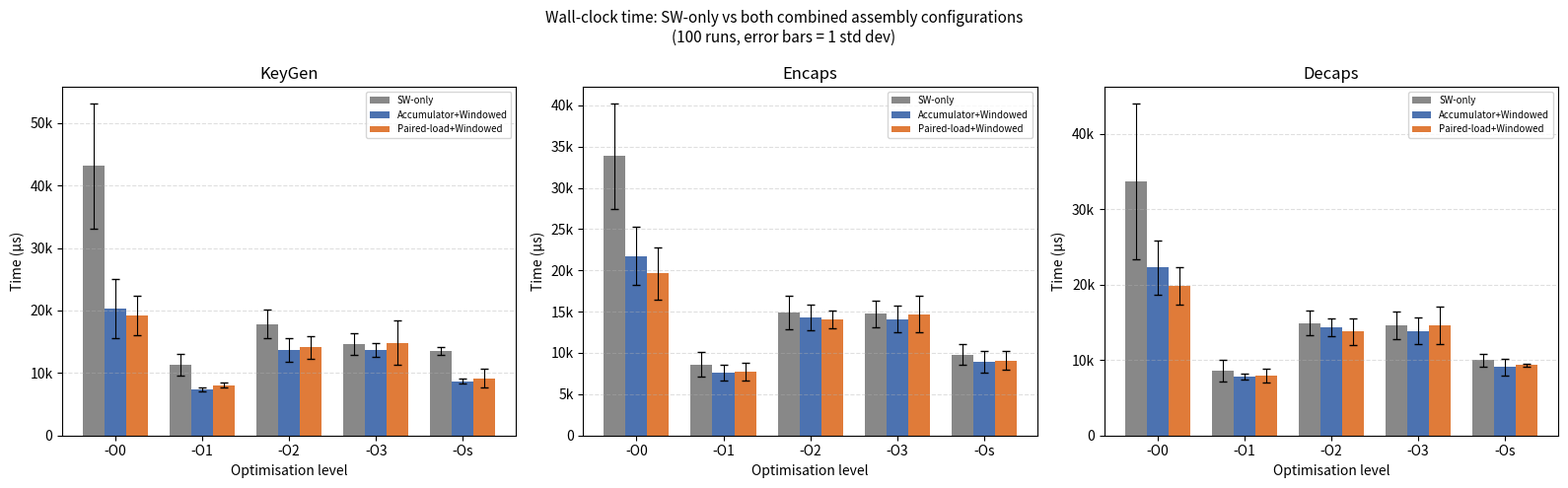
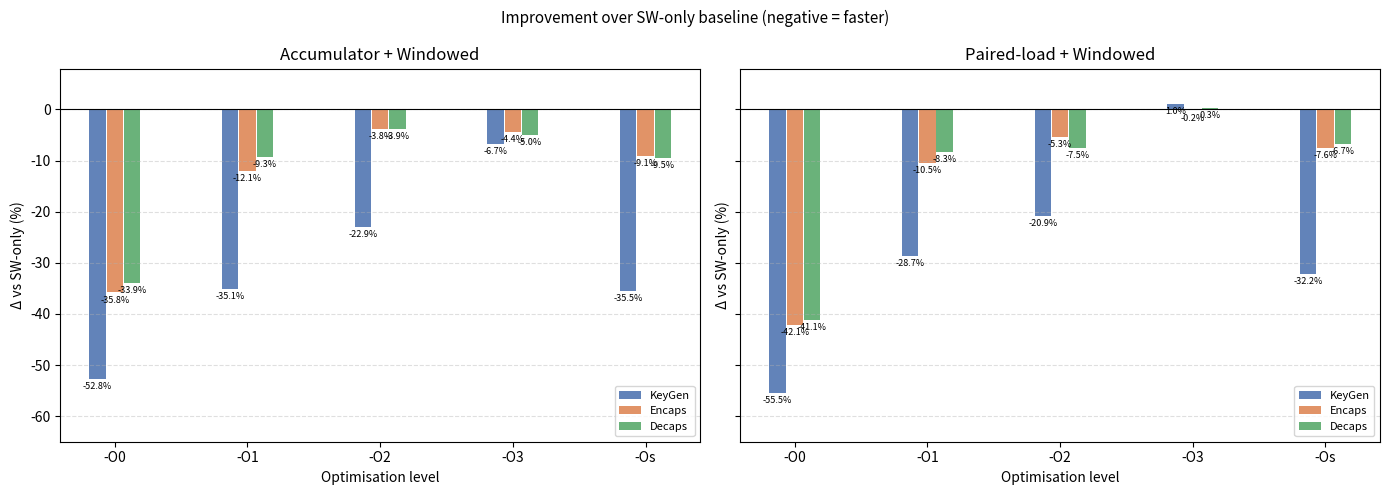
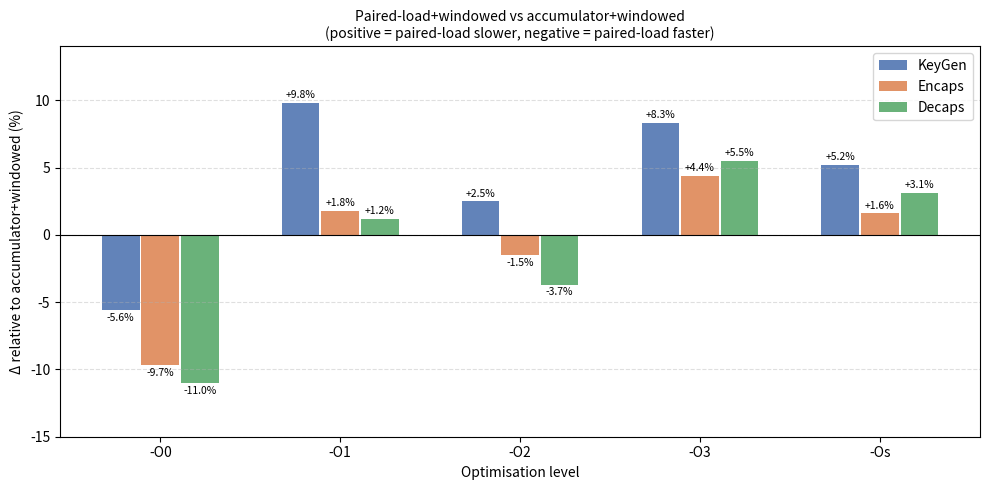

These charts were generated, in order, by the following Python code:
# plot_section67.py  ← three plots for section 6.7

import matplotlib.pyplot as plt
import matplotlib.ticker as mticker
import numpy as np

OPT = ['-O0', '-O1', '-O2', '-O3', '-Os']
x   = np.arange(len(OPT))

# ── Data ──────────────────────────────────────────────────────────────────────
sw_keygen  = [43131.2, 11317.8, 17808.6, 14657.6, 13486.2]
sw_enc     = [33858.4,  8625.4, 14874.0, 14736.3,  9807.4]
sw_dec     = [33682.4,  8604.6, 14907.4, 14611.1, 10001.1]
sw_keygen_sd = [10037.0, 1788.5, 2280.0, 1764.8,  647.9]
sw_enc_sd    = [ 6382.9, 1468.8, 2009.6, 1581.4, 1236.9]
sw_dec_sd    = [10365.8, 1410.4, 1646.9, 1835.4,  835.0]

v1_keygen  = [20341.9,  7350.8, 13734.6, 13669.4,  8693.8]
v1_enc     = [21723.9,  7584.1, 14305.2, 14094.1,  8919.3]
v1_dec     = [22278.2,  7800.7, 14321.0, 13878.0,  9052.1]
v1_keygen_sd = [4754.4,  363.0, 1867.7, 1077.5,  426.8]
v1_enc_sd    = [3535.2,  932.4, 1499.9, 1645.8, 1328.5]
v1_dec_sd    = [3576.1,  364.7, 1199.1, 1745.4, 1086.6]

v2_keygen  = [19204.2,  8073.9, 14082.6, 14808.1,  9149.6]
v2_enc     = [19617.6,  7717.8, 14085.9, 14708.1,  9063.4]
v2_dec     = [19831.6,  7894.1, 13795.0, 14647.7,  9332.2]
v2_keygen_sd = [3138.5,  428.7, 1770.6, 3548.5, 1501.0]
v2_enc_sd    = [3210.9, 1109.5, 1096.7, 2224.1, 1144.7]
v2_dec_sd    = [2435.2,  935.0, 1782.1, 2483.3,  206.4]

# ── Plot 1: Three-way absolute ────────────────────────────────────────────────
w = 0.25
fig, axes = plt.subplots(1, 3, figsize=(16, 5), sharey=False)
fig.suptitle('Wall-clock time: SW-only vs both combined assembly configurations\n'
             '(100 runs, error bars = 1 std dev)', fontsize=11)

plot_data = [
    ('KeyGen', sw_keygen, sw_keygen_sd, v1_keygen, v1_keygen_sd, v2_keygen, v2_keygen_sd),
    ('Encaps', sw_enc,    sw_enc_sd,    v1_enc,    v1_enc_sd,    v2_enc,    v2_enc_sd),
    ('Decaps', sw_dec,    sw_dec_sd,    v1_dec,    v1_dec_sd,    v2_dec,    v2_dec_sd),
]
kw = dict(capsize=3, error_kw={'linewidth': 0.8})
for ax, (op, sm, ss, v1m, v1s, v2m, v2s) in zip(axes, plot_data):
    ax.bar(x - w, sm,  w, yerr=ss,  label='SW-only',              color='#888888', **kw)
    ax.bar(x,     v1m, w, yerr=v1s, label='Accumulator+Windowed', color='#4C72B0', **kw)
    ax.bar(x + w, v2m, w, yerr=v2s, label='Paired-load+Windowed', color='#E07B39', **kw)
    ax.set_title(op)
    ax.set_xticks(x); ax.set_xticklabels(OPT)
    ax.set_xlabel('Optimisation level'); ax.set_ylabel('Time (µs)')
    ax.yaxis.set_major_formatter(
        mticker.FuncFormatter(lambda v, _: f'{v/1000:.0f}k' if v >= 1000 else str(int(v))))
    ax.legend(fontsize=7); ax.grid(axis='y', linestyle='--', alpha=0.4)

plt.tight_layout()
plt.savefig('v2v3_three_way_absolute.pdf', bbox_inches='tight')
plt.savefig('v2v3_three_way_absolute.png', dpi=150, bbox_inches='tight')
print("Saved v2v3_three_way_absolute")
plt.close()

# ── Plot 2: Both deltas vs SW ─────────────────────────────────────────────────
deltas_v1 = {'KeyGen': [-52.8,-35.1,-22.9, -6.7,-35.5],
             'Encaps': [-35.8,-12.1, -3.8, -4.4, -9.1],
             'Decaps': [-33.9, -9.3, -3.9, -5.0, -9.5]}
deltas_v2 = {'KeyGen': [-55.5,-28.7,-20.9, +1.0,-32.2],
             'Encaps': [-42.1,-10.5, -5.3, -0.2, -7.6],
             'Decaps': [-41.1, -8.3, -7.5, +0.3, -6.7]}

ops    = ['KeyGen','Encaps','Decaps']
colors = {'KeyGen':'#4C72B0','Encaps':'#DD8452','Decaps':'#55A868'}
bw_d   = 0.13

fig, axes = plt.subplots(1, 2, figsize=(14, 5), sharey=True)
fig.suptitle('Improvement over SW-only baseline (negative = faster)', fontsize=11)

for ax, (title, deltas) in zip(axes,
    [('Accumulator + Windowed', deltas_v1),
     ('Paired-load + Windowed', deltas_v2)]):
    for op, off in zip(ops, [-bw_d, 0, bw_d]):
        bars = ax.bar(x + off, deltas[op], bw_d * 0.95,
                      label=op, color=colors[op], alpha=0.88)
        for bar, val in zip(bars, deltas[op]):
            ax.text(bar.get_x() + bar.get_width()/2,
                    val - 0.6, f'{val:.1f}%',
                    ha='center', va='top', fontsize=6.5)
    ax.axhline(0, color='black', linewidth=0.8)
    ax.set_title(title); ax.set_xticks(x); ax.set_xticklabels(OPT)
    ax.set_xlabel('Optimisation level'); ax.set_ylabel('Δ vs SW-only (%)')
    ax.legend(fontsize=8); ax.grid(axis='y', linestyle='--', alpha=0.4)
    ax.set_ylim(-65, 8)

plt.tight_layout()
plt.savefig('v2v3_delta_vs_sw.pdf', bbox_inches='tight')
plt.savefig('v2v3_delta_vs_sw.png', dpi=150, bbox_inches='tight')
print("Saved v2v3_delta_vs_sw")
plt.close()

# ── Plot 3: Head-to-head ──────────────────────────────────────────────────────
h2h = {'KeyGen': [-5.6, +9.8, +2.5, +8.3, +5.2],
       'Encaps': [-9.7, +1.8, -1.5, +4.4, +1.6],
       'Decaps': [-11.0, +1.2, -3.7, +5.5, +3.1]}
bw_h = 0.22
offsets_h = {'KeyGen': -bw_h, 'Encaps': 0, 'Decaps': bw_h}

fig, ax = plt.subplots(figsize=(10, 5))
for op, off in offsets_h.items():
    bars = ax.bar(x + off, h2h[op], bw_h * 0.95,
                  label=op, color=colors[op], alpha=0.88)
    for bar, val in zip(bars, h2h[op]):
        va   = 'bottom' if val >= 0 else 'top'
        ypos = val + 0.2 if val >= 0 else val - 0.2
        ax.text(bar.get_x() + bar.get_width()/2,
                ypos, f'{val:+.1f}%',
                ha='center', va=va, fontsize=7.5)

ax.axhline(0, color='black', linewidth=0.8)
ax.set_xticks(x); ax.set_xticklabels(OPT)
ax.set_xlabel('Optimisation level')
ax.set_ylabel('Δ relative to accumulator+windowed (%)')
ax.set_title('Paired-load+windowed vs accumulator+windowed\n'
             '(positive = paired-load slower, negative = paired-load faster)',
             fontsize=10)
ax.legend(); ax.grid(axis='y', linestyle='--', alpha=0.4)
ax.set_ylim(-15, 14)

plt.tight_layout()
plt.savefig('v2v3_delta_h2h.pdf', bbox_inches='tight')
plt.savefig('v2v3_delta_h2h.png', dpi=150, bbox_inches='tight')
print("Saved v2v3_delta_h2h")
plt.close()
